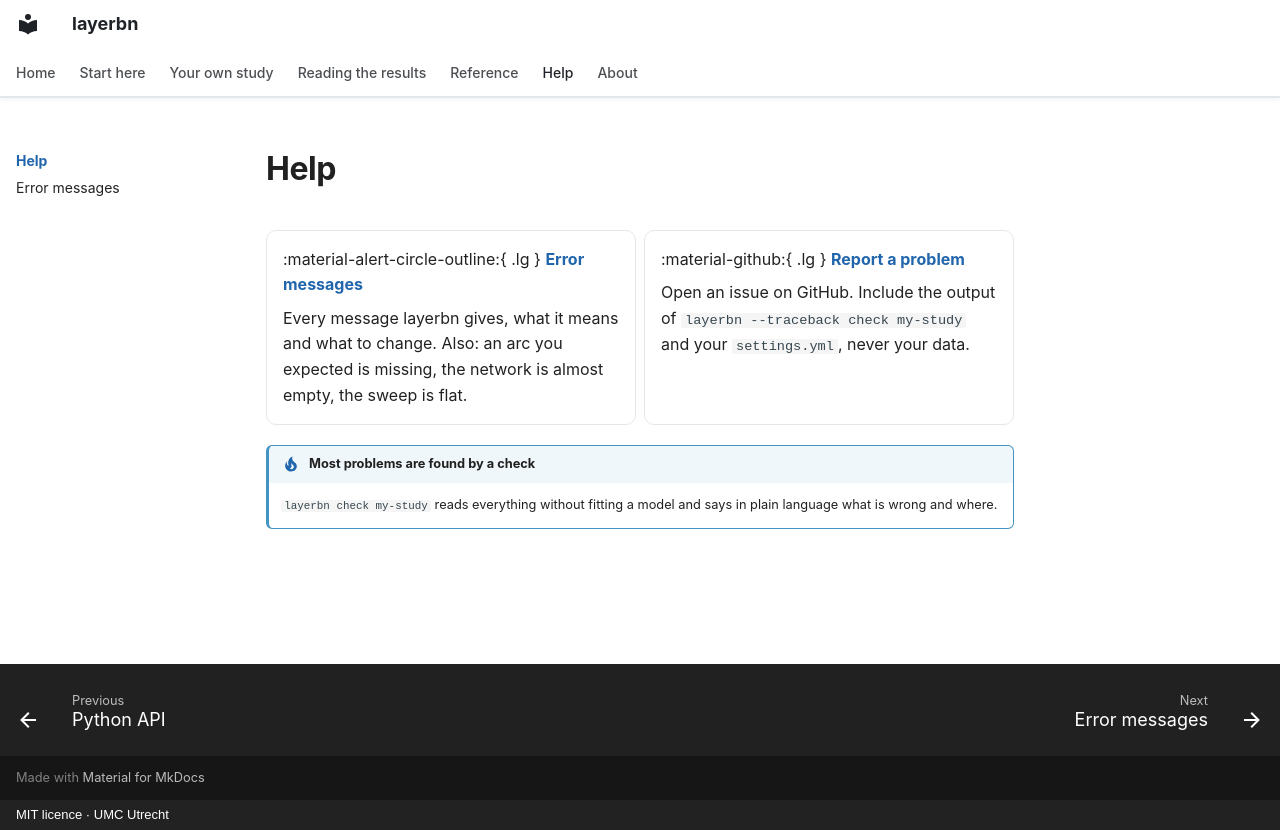

repository: umcu/layerbn · page: help/index.html · generator: mkdocs · copyright: MIT licence · UMC Utrecht

# Help

<div class="grid cards" markdown>

-   :material-alert-circle-outline:{ .lg } [**Error messages**](troubleshooting.md)

    Every message layerbn gives, what it means and what to change. Also: an arc you expected
    is missing, the network is almost empty, the sweep is flat.

-   :material-github:{ .lg } [**Report a problem**](https://github.com/umcu/layerbn/issues)

    Open an issue on GitHub. Include the output of `layerbn --traceback check my-study` and
    your `settings.yml`, never your data.

</div>

!!! tip "Most problems are found by a check"

    `layerbn check my-study` reads everything without fitting a model and says in plain
    language what is wrong and where.
